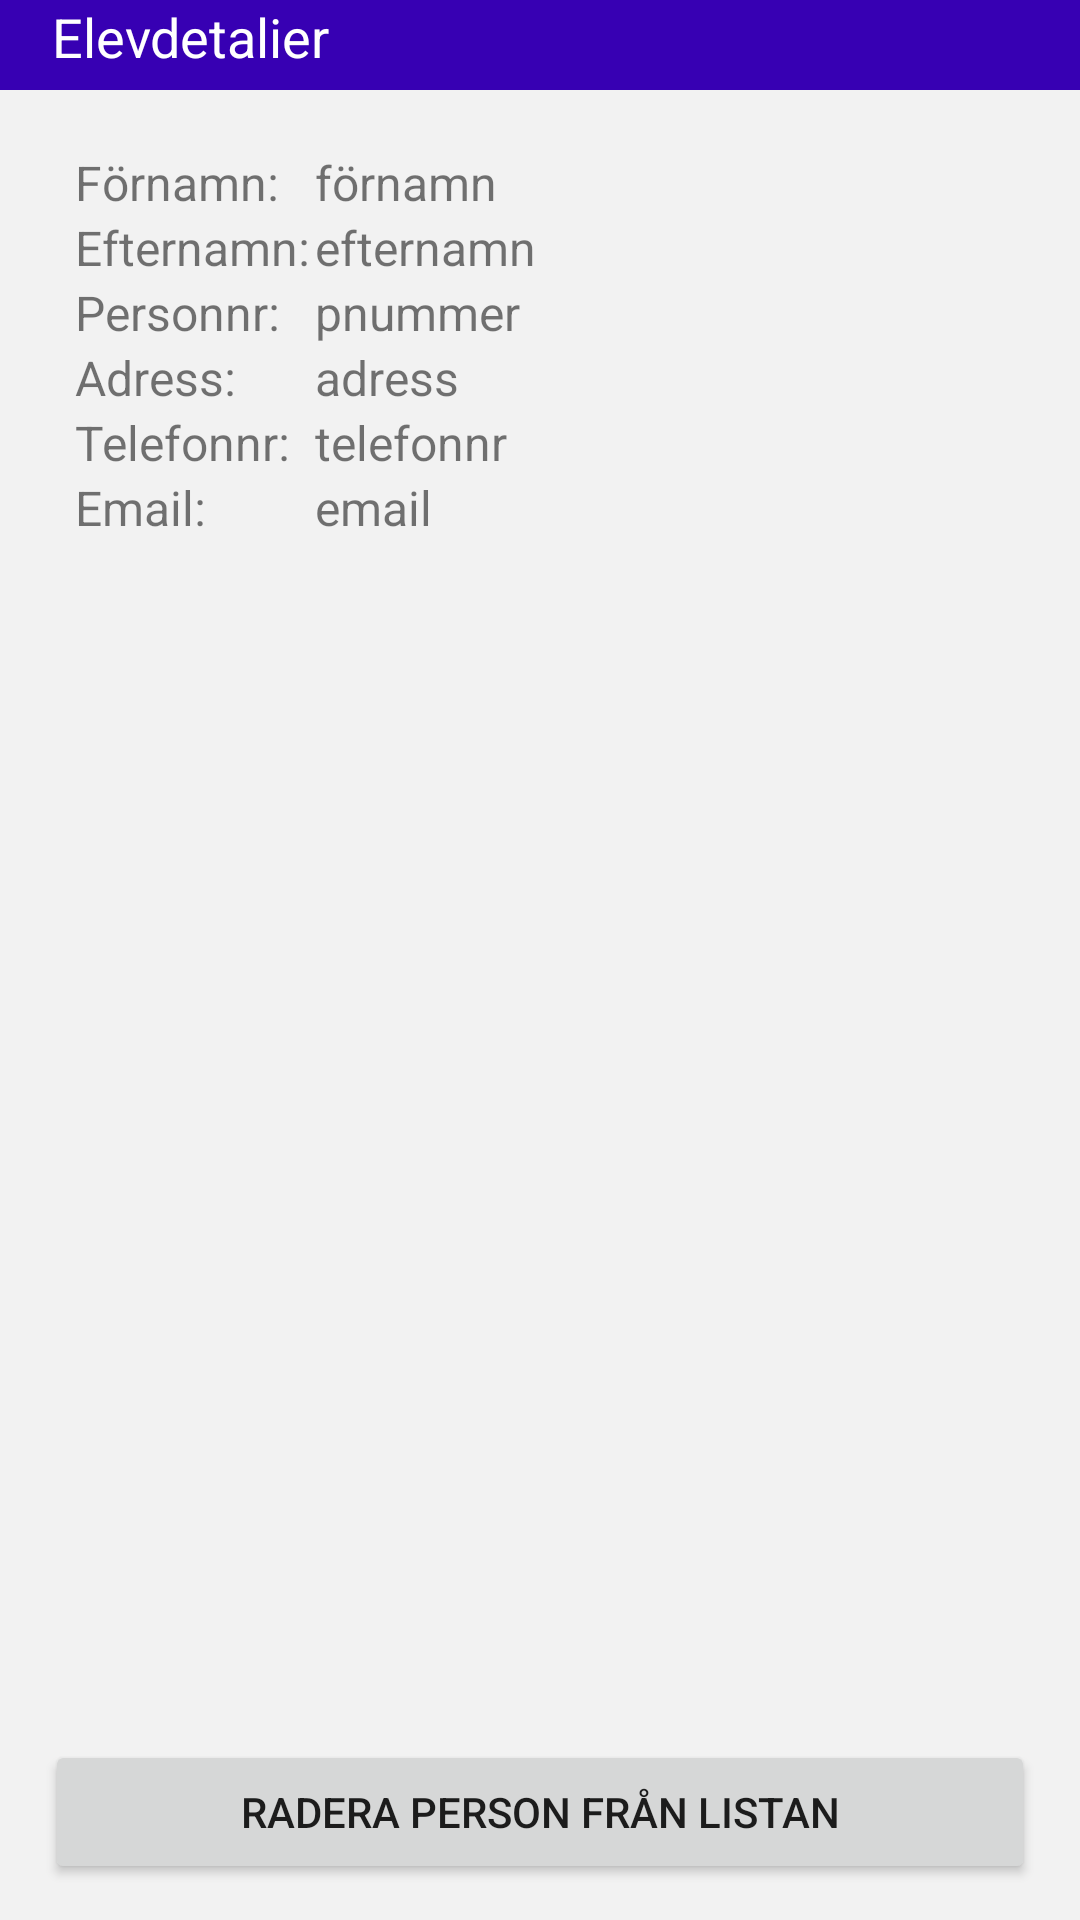

Reconstruct the res/layout file that produces this screen, plus the resources it refers to.
<!-- AndroidManifest.xml: application theme Theme.TrafikProjekt -->
<!-- res/layout/activity_detail.xml -->
<?xml version="1.0" encoding="utf-8"?>
<LinearLayout xmlns:android="http://schemas.android.com/apk/res/android"
    android:layout_width="match_parent"
    android:layout_height="match_parent"
    android:background="@color/grey5"
    android:orientation="vertical"
    xmlns:tools="http://schemas.android.com/tools"
    tools:context=".DetailActivity">

        <TextView
            android:text="    Elevdetalier"
            android:background="@color/purple_700"
            android:textColor="@color/white"
            android:textSize="18sp"
            android:layout_width="match_parent"
            android:layout_height="30dp"/>
        <LinearLayout
            android:layout_width="match_parent"
            android:layout_height="wrap_content"
            android:layout_marginTop="20dp"
            android:layout_marginLeft="25dp">
                <TextView
                    android:text="Förnamn:"
                    android:textSize="16sp"
                    android:layout_width="80dp"
                    android:layout_height="wrap_content"/>
                <TextView
                    android:id="@+id/fornamnTextView"
                    android:text="förnamn"
                    android:textSize="16sp"
                    android:layout_width="match_parent"
                    android:layout_height="wrap_content"/>
        </LinearLayout>

        <LinearLayout
            android:layout_width="match_parent"
            android:layout_height="wrap_content"
            android:layout_marginLeft="25dp">
                <TextView
                    android:text="Efternamn:"
                    android:textSize="16sp"
                    android:layout_width="80dp"
                    android:layout_height="wrap_content"/>
                <TextView
                    android:id="@+id/efternamnTextView"
                    android:text="efternamn"
                    android:textSize="16sp"
                    android:layout_width="match_parent"
                    android:layout_height="wrap_content"/>
        </LinearLayout>

        <LinearLayout
            android:layout_width="match_parent"
            android:layout_height="wrap_content"
            android:layout_marginLeft="25dp">
                <TextView
                    android:text="Personnr:"
                    android:textSize="16sp"
                    android:layout_width="80dp"
                    android:layout_height="wrap_content"/>
                <TextView
                    android:id="@+id/pnummerTextView"
                    android:text="pnummer"
                    android:textSize="16sp"
                    android:layout_width="match_parent"
                    android:layout_height="wrap_content"/>
        </LinearLayout>

        <LinearLayout
            android:layout_width="match_parent"
            android:layout_height="wrap_content"
            android:layout_marginLeft="25dp">
                <TextView
                    android:text="Adress:"
                    android:textSize="16sp"
                    android:layout_width="80dp"
                    android:layout_height="wrap_content"/>
                <TextView
                    android:id="@+id/adressTextView"
                    android:text="adress"
                    android:textSize="16sp"
                    android:layout_width="match_parent"
                    android:layout_height="wrap_content"/>
        </LinearLayout>

        <LinearLayout
            android:layout_width="match_parent"
            android:layout_height="wrap_content"
            android:layout_marginLeft="25dp">
                <TextView
                    android:text="Telefonnr:"
                    android:textSize="16sp"
                    android:layout_width="80dp"
                    android:layout_height="wrap_content"/>
                <TextView
                    android:id="@+id/telefonnummerTextView"
                    android:text="telefonnr"
                    android:textSize="16sp"
                    android:layout_width="match_parent"
                    android:layout_height="wrap_content"/>
    </LinearLayout>

        <LinearLayout
            android:layout_width="match_parent"
            android:layout_height="wrap_content"
            android:layout_marginLeft="25dp">
                <TextView
                    android:text="Email:"
                    android:textSize="16sp"
                    android:layout_width="80dp"
                    android:layout_height="wrap_content"/>
                <TextView
                    android:id="@+id/emailTextView"
                    android:text="email"
                    android:textSize="16sp"
                    android:layout_width="match_parent"
                    android:layout_height="wrap_content"/>
        </LinearLayout>

        <Button
            android:id="@+id/btnDelete"
            android:text="Radera person från listan"
            android:onClick="btnDelete_onClick"
            android:layout_width="match_parent"
            android:layout_height="wrap_content"
            android:layout_marginTop="400dp"
            android:layout_marginLeft="15dp"
            android:layout_marginRight="15dp"/>
</LinearLayout>
<!-- resources referenced by this layout -->
<resources>
  <color name="grey5">#F2F2F2</color>
  <color name="purple_700">#FF3700B3</color>
  <color name="white">#FFFFFFFF</color>
  <style name="Theme.TrafikProjekt" parent="Theme.MaterialComponents.DayNight.DarkActionBar">
          
          <item name="colorPrimary">@color/purple_500</item>
          <item name="colorPrimaryVariant">@color/purple_700</item>
          <item name="colorOnPrimary">@color/white</item>
          
          <item name="colorSecondary">@color/teal_200</item>
          <item name="colorSecondaryVariant">@color/teal_700</item>
          <item name="colorOnSecondary">@color/black</item>
          
          <item name="android:statusBarColor" tools:targetApi="l">?attr/colorPrimaryVariant</item>
          
      </style>
  <color name="purple_500">#FF6200EE</color>
  <color name="teal_200">#FF03DAC5</color>
  <color name="teal_700">#FF018786</color>
  <color name="black">#FF000000</color>
</resources>
